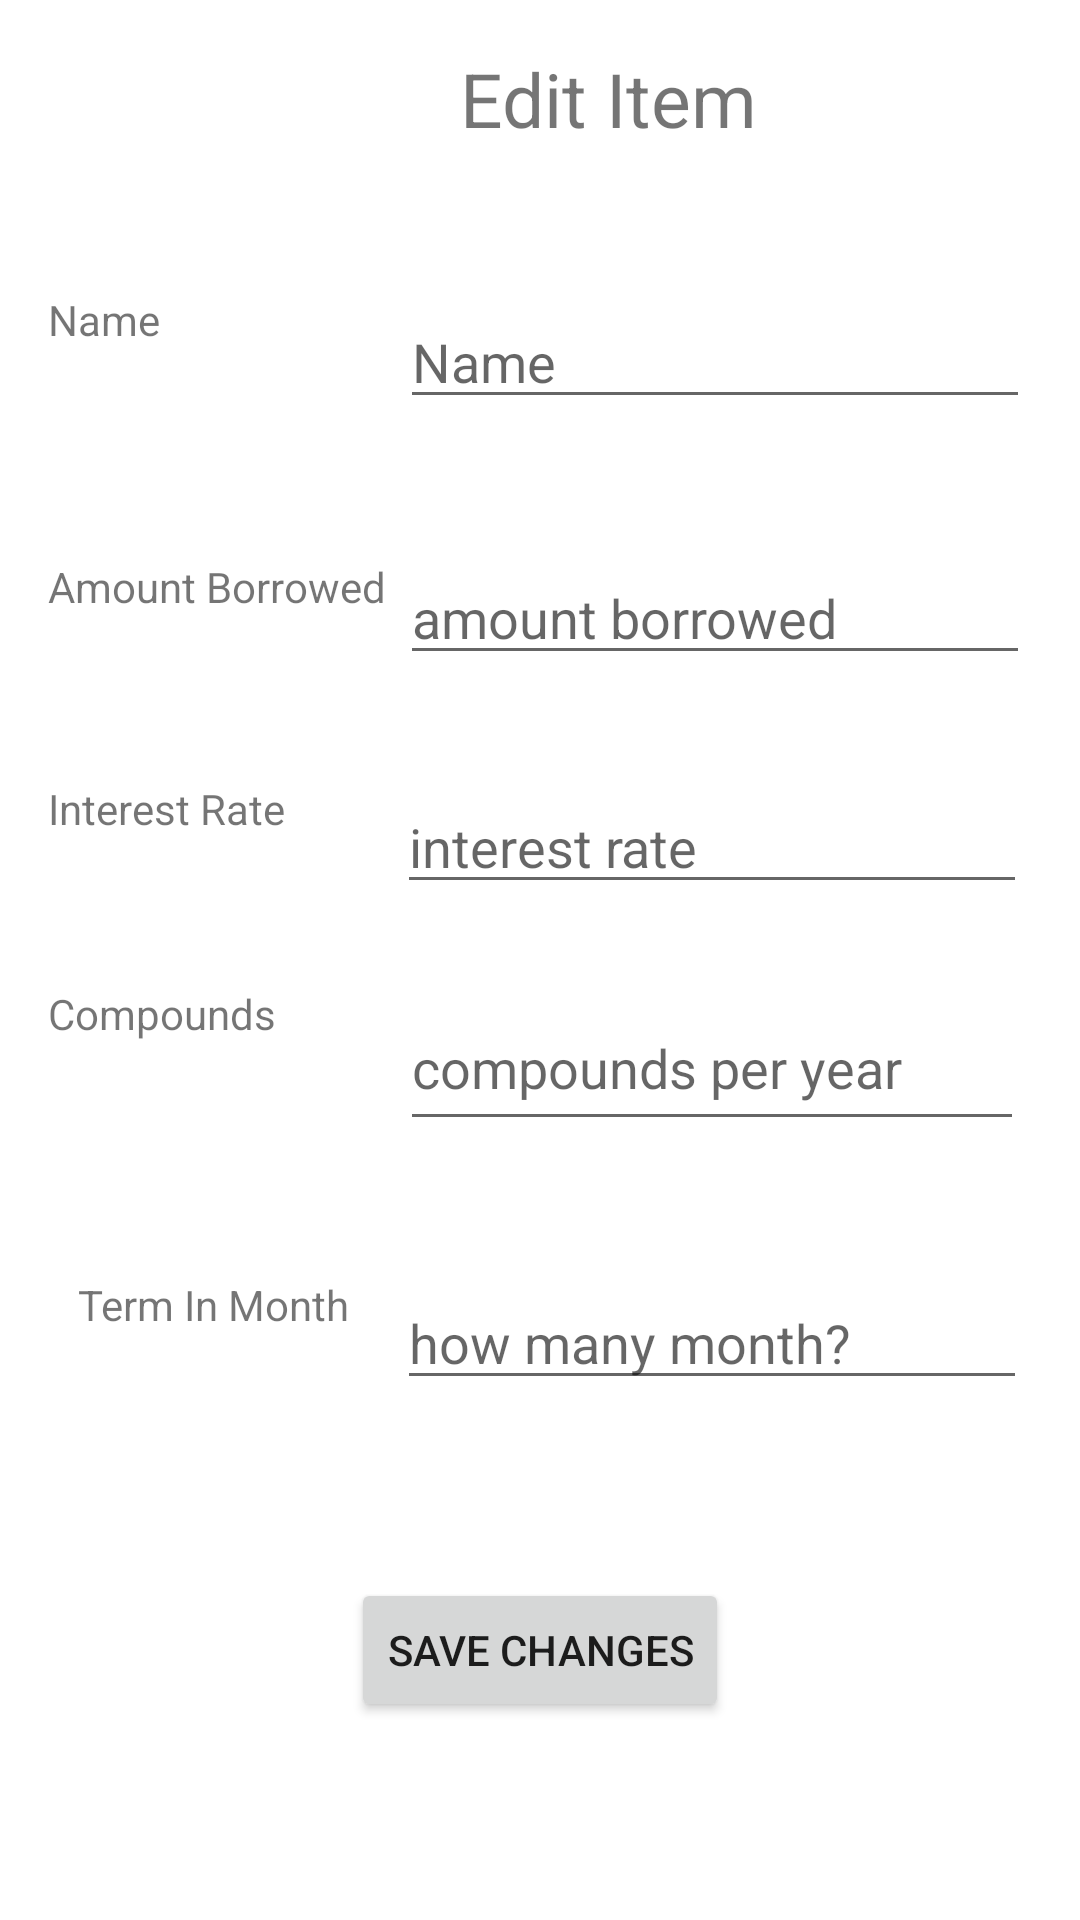

Layout XML and referenced resources for this Android screen:
<!-- AndroidManifest.xml: application theme AppTheme -->
<!-- res/layout/invest_edit_activity.xml -->
<?xml version="1.0" encoding="utf-8"?>
<androidx.constraintlayout.widget.ConstraintLayout xmlns:android="http://schemas.android.com/apk/res/android"
    xmlns:app="http://schemas.android.com/apk/res-auto"
    xmlns:tools="http://schemas.android.com/tools"
    android:layout_width="match_parent"
    android:layout_height="match_parent"
    tools:context=".Investment.Invest_Edit">

    <TextView
        android:id="@+id/invest_edit_heading"
        android:layout_width="wrap_content"
        android:layout_height="wrap_content"
        android:layout_marginStart="20dp"
        android:layout_marginTop="16dp"
        android:text="Edit Item"
        android:textSize="@dimen/subheadings"
        app:layout_constraintStart_toStartOf="@+id/invest_edit_name"
        app:layout_constraintTop_toTopOf="parent" />


    <Button
        android:id="@+id/invest_edit_edit"
        android:layout_width="wrap_content"
        android:layout_height="wrap_content"
        android:layout_marginBottom="66dp"
        android:text="Save Changes"
        app:layout_constraintBottom_toBottomOf="parent"
        app:layout_constraintEnd_toEndOf="parent"
        app:layout_constraintStart_toStartOf="parent" />

    <EditText
        android:id="@+id/invest_edit_amountBorrowed"
        android:layout_width="wrap_content"
        android:layout_height="wrap_content"
        android:layout_marginStart="1dp"
        android:layout_marginBottom="35dp"
        android:ems="10"
        android:hint="amount borrowed"
        android:inputType="number"
        app:layout_constraintBottom_toTopOf="@+id/invest_edit_interestRate"
        app:layout_constraintStart_toStartOf="@+id/invest_edit_interestRate" />

    <EditText
        android:id="@+id/invest_edit_name"
        android:layout_width="wrap_content"
        android:layout_height="wrap_content"
        android:layout_marginBottom="44dp"
        android:ems="10"
        android:hint="Name"
        android:inputType="text"
        app:layout_constraintBottom_toTopOf="@+id/invest_edit_amountBorrowed"
        app:layout_constraintStart_toStartOf="@+id/invest_edit_amountBorrowed" />

    <EditText
        android:id="@+id/invest_edit_compounds"
        android:layout_width="0dp"
        android:layout_height="52dp"
        android:layout_marginStart="1dp"
        android:layout_marginTop="27dp"
        android:layout_marginEnd="1dp"
        android:ems="10"
        android:hint="compounds per year"
        android:inputType="number"
        app:layout_constraintEnd_toEndOf="@+id/invest_edit_interestRate"
        app:layout_constraintStart_toStartOf="@+id/invest_edit_interestRate"
        app:layout_constraintTop_toBottomOf="@+id/invest_edit_interestRate" />

    <EditText
        android:id="@+id/invest_edit_months"
        android:layout_width="wrap_content"
        android:layout_height="wrap_content"
        android:layout_marginStart="63dp"
        android:layout_marginTop="45dp"
        android:layout_marginEnd="65dp"
        android:ems="10"
        android:hint="how many month?"
        android:inputType="number"
        app:layout_constraintEnd_toEndOf="parent"
        app:layout_constraintStart_toEndOf="@+id/textView28"
        app:layout_constraintTop_toBottomOf="@+id/invest_edit_compounds" />

    <EditText
        android:id="@+id/invest_edit_interestRate"
        android:layout_width="wrap_content"
        android:layout_height="wrap_content"
        android:ems="10"
        android:hint="interest rate"
        android:inputType="number"
        app:layout_constraintEnd_toEndOf="@+id/invest_edit_months"
        app:layout_constraintStart_toStartOf="@+id/invest_edit_months"
        app:layout_constraintTop_toTopOf="@+id/textView26" />

    <TextView
        android:id="@+id/textView18"
        android:layout_width="wrap_content"
        android:layout_height="wrap_content"
        android:layout_marginStart="16dp"
        android:layout_marginTop="97dp"
        android:layout_marginBottom="89dp"
        android:text="@string/invest_edit_name"
        app:layout_constraintBottom_toBottomOf="@+id/textView20"
        app:layout_constraintStart_toStartOf="parent"
        app:layout_constraintTop_toTopOf="parent" />

    <TextView
        android:id="@+id/textView20"
        android:layout_width="wrap_content"
        android:layout_height="wrap_content"
        android:layout_marginStart="16dp"
        android:layout_marginTop="186dp"
        android:text="@string/invest_edit_amountBorrwed"
        app:layout_constraintStart_toStartOf="parent"
        app:layout_constraintTop_toTopOf="parent" />

    <TextView
        android:id="@+id/textView26"
        android:layout_width="wrap_content"
        android:layout_height="wrap_content"
        android:layout_marginStart="16dp"
        android:layout_marginTop="55dp"
        android:text="@string/invest_edit_interestRate"
        app:layout_constraintStart_toStartOf="parent"
        app:layout_constraintTop_toBottomOf="@+id/textView20" />

    <TextView
        android:id="@+id/textView27"
        android:layout_width="wrap_content"
        android:layout_height="wrap_content"
        android:layout_marginStart="16dp"
        android:text="@string/invest_edit_compoundsPerYear"
        app:layout_constraintStart_toStartOf="parent"
        app:layout_constraintTop_toTopOf="@+id/invest_edit_compounds" />

    <TextView
        android:id="@+id/textView28"
        android:layout_width="wrap_content"
        android:layout_height="wrap_content"
        android:layout_marginStart="26dp"
        android:text="@string/invest_edit_month"
        app:layout_constraintStart_toStartOf="parent"
        app:layout_constraintTop_toTopOf="@+id/invest_edit_months" />
</androidx.constraintlayout.widget.ConstraintLayout>
<!-- resources referenced by this layout -->
<resources>
  <dimen name="subheadings">25sp</dimen>
  <string name="invest_edit_amountBorrwed">Amount Borrowed</string>
  <string name="invest_edit_compoundsPerYear">Compounds</string>
  <string name="invest_edit_interestRate">Interest Rate</string>
  <string name="invest_edit_month">Term In Month</string>
  <string name="invest_edit_name">Name</string>
  <style name="AppTheme" parent="Theme.MaterialComponents.Light">
          
          <item name="colorPrimary">@color/colorPrimary</item>
          <item name="colorPrimaryDark">@color/colorPrimaryDark</item>
          <item name="colorAccent">@color/colorAccent</item>
      </style>
  <color name="colorPrimary">#1976D2</color>
  <color name="colorPrimaryDark">#448AFF</color>
  <color name="colorAccent">#2979FF</color>
</resources>
